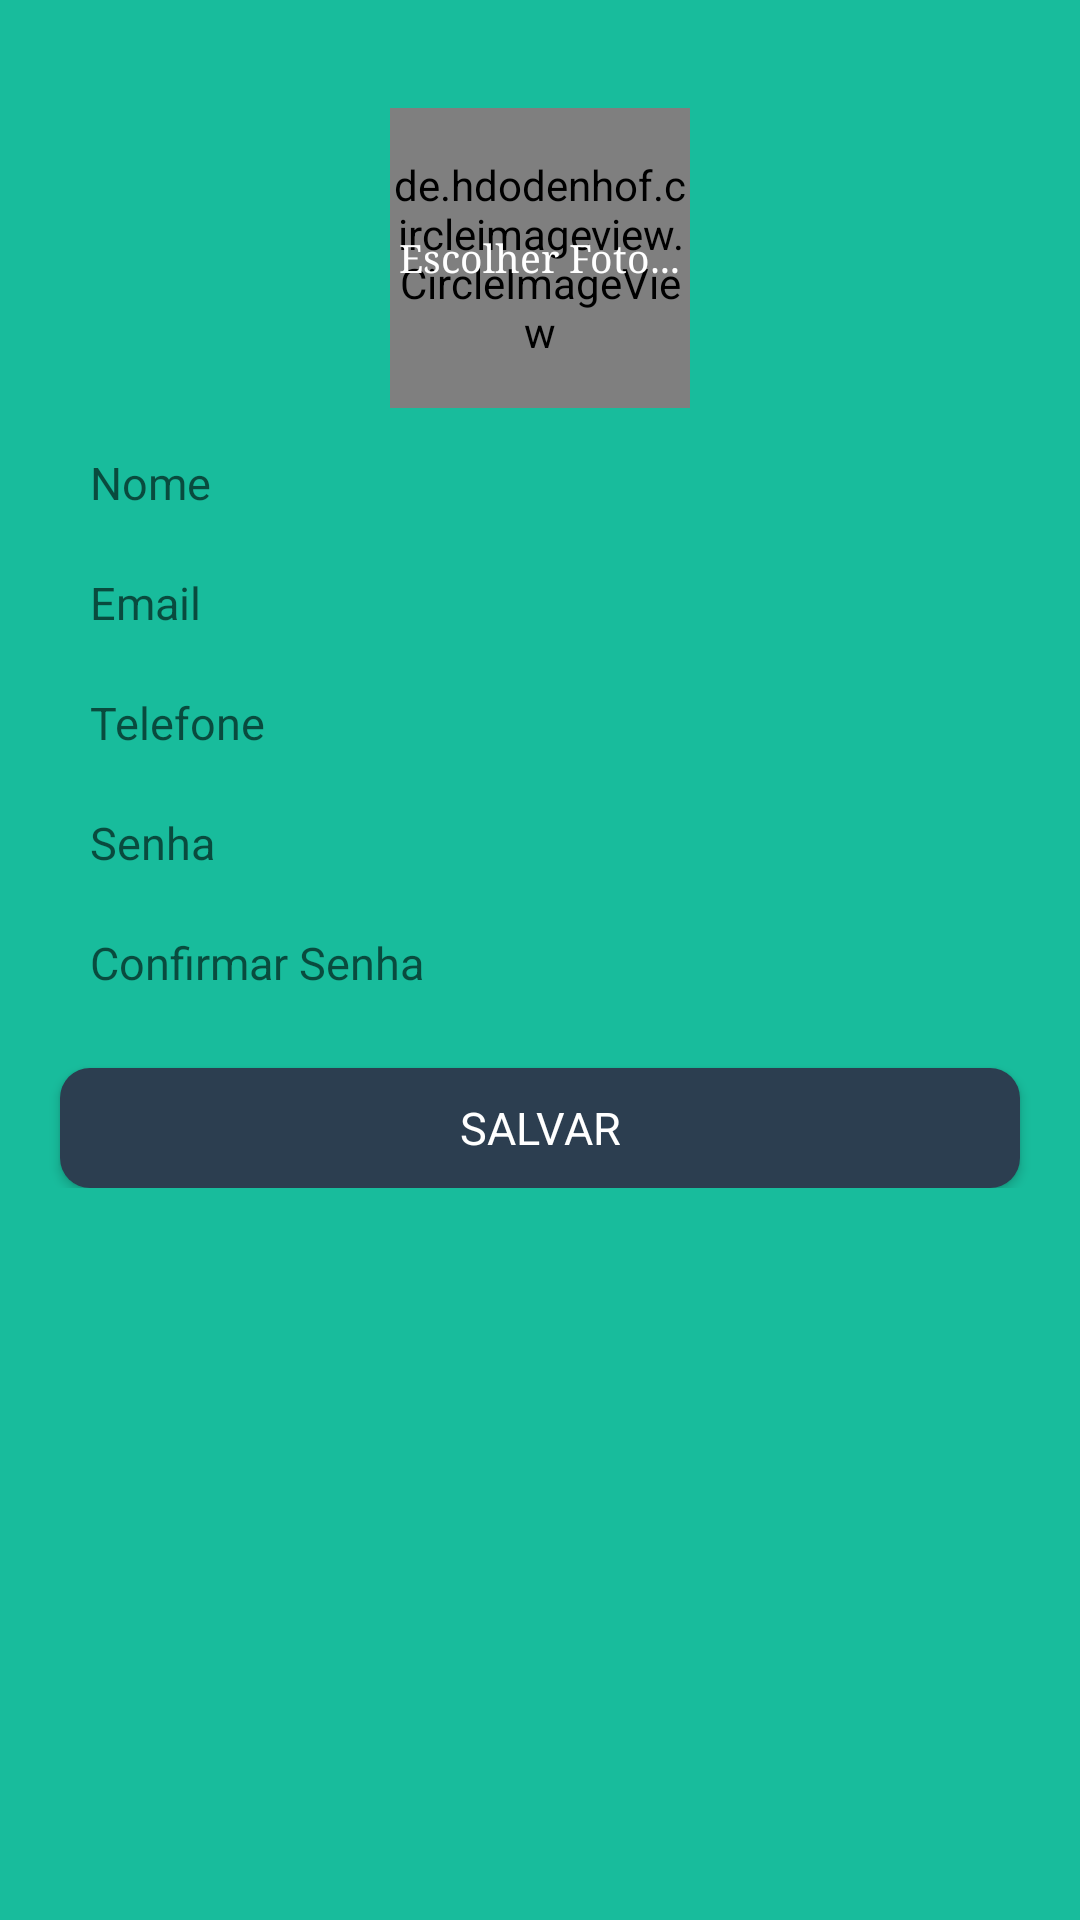

Reconstruct the res/layout file that produces this screen, plus the resources it refers to.
<!-- AndroidManifest.xml: application theme AppTheme -->
<!-- res/layout/fragment_perfil_cliente.xml -->
<?xml version="1.0" encoding="utf-8"?>
<android.support.constraint.ConstraintLayout xmlns:android="http://schemas.android.com/apk/res/android"
    xmlns:app="http://schemas.android.com/apk/res-auto"
    android:layout_width="match_parent"
    android:layout_height="match_parent"
    android:background="@color/backgroundColorApp">

    <ScrollView
        android:layout_width="0dp"
        android:layout_height="0dp"
        android:layout_marginBottom="0dp"
        android:layout_marginLeft="0dp"
        android:layout_marginRight="0dp"
        android:layout_marginTop="16dp"
        app:layout_constraintBottom_toBottomOf="parent"
        app:layout_constraintHorizontal_bias="0.0"
        app:layout_constraintLeft_toLeftOf="parent"
        app:layout_constraintRight_toRightOf="parent"
        app:layout_constraintTop_toTopOf="parent"
        app:layout_constraintVertical_bias="1.0">

        <RelativeLayout
            android:layout_width="match_parent"
            android:layout_height="wrap_content"
            android:clickable="true"
            android:focusableInTouchMode="true">

            <RelativeLayout
                android:id="@+id/relative_layout_image_logo_perfil_cliente"
                android:layout_width="100dp"
                android:layout_height="100dp"
                android:layout_centerHorizontal="true"
                android:layout_marginTop="20dp">

                <de.hdodenhof.circleimageview.CircleImageView
                    android:id="@+id/image_view_logo_perfil_cliente"
                    android:layout_width="match_parent"
                    android:layout_height="match_parent"
                    android:src="@drawable/logo_mao_aberta"
                    android:layout_alignParentTop="true"
                    android:layout_alignParentStart="true"/>

                <TextView
                    android:id="@+id/text_view_escolher_foto_perfil_cliente"
                    android:layout_width="wrap_content"
                    android:layout_height="wrap_content"
                    android:layout_centerInParent="true"
                    android:focusable="false"
                    android:text="@string/escolher_foto"
                    android:textColor="@color/textColorWhite"
                    android:textSize="13sp"
                    android:textStyle="normal"
                    android:typeface="serif"/>

            </RelativeLayout>

            <EditText
                android:id="@+id/edit_text_nome_perfil_cliente"
                android:layout_width="320dp"
                android:layout_height="30dp"
                android:layout_below="@id/relative_layout_image_logo_perfil_cliente"
                android:layout_centerHorizontal="true"
                android:layout_marginTop="10dp"
                android:background="@drawable/rounded_edittext"
                android:fontFamily="sans-serif"
                android:hint="@string/nome_cliente"
                android:inputType="textPersonName"
                android:paddingEnd="0dp"
                android:paddingStart="10dp"
                android:textAlignment="textStart"
                android:textColor="@color/textColorBlack"
                android:textSize="15sp"
                android:textStyle="normal"/>

            <EditText
                android:id="@+id/edit_text_email_perfil_cliente"
                android:layout_width="320dp"
                android:layout_height="30dp"
                android:layout_below="@id/edit_text_nome_perfil_cliente"
                android:layout_centerHorizontal="true"
                android:layout_marginTop="10dp"
                android:background="@drawable/rounded_edittext"
                android:enabled="false"
                android:clickable="false"
                android:fontFamily="sans-serif"
                android:hint="@string/email"
                android:inputType="textEmailAddress"
                android:paddingEnd="0dp"
                android:paddingStart="10dp"
                android:textAlignment="textStart"
                android:textColor="@color/textColorBlack"
                android:textSize="15sp"
                android:textStyle="normal"/>

            <EditText
                android:id="@+id/edit_text_telefone_perfil_cliente"
                android:layout_width="320dp"
                android:layout_height="30dp"
                android:layout_below="@id/edit_text_email_perfil_cliente"
                android:layout_centerHorizontal="true"
                android:layout_marginTop="10dp"
                android:background="@drawable/rounded_edittext"
                android:fontFamily="sans-serif"
                android:hint="@string/telefone"
                android:inputType="phone"
                android:paddingEnd="0dp"
                android:paddingStart="10dp"
                android:textAlignment="textStart"
                android:textColor="@color/textColorBlack"
                android:textSize="15sp"
                android:textStyle="normal"/>

            <EditText
                android:id="@+id/edit_text_senha_perfil_cliente"
                android:layout_width="320dp"
                android:layout_height="30dp"
                android:layout_below="@id/edit_text_telefone_perfil_cliente"
                android:layout_centerHorizontal="true"
                android:layout_marginTop="10dp"
                android:background="@drawable/rounded_edittext"
                android:fontFamily="sans-serif"
                android:hint="@string/senha"
                android:inputType="textPassword"
                android:paddingEnd="0dp"
                android:paddingStart="10dp"
                android:textAlignment="textStart"
                android:textColor="@color/textColorBlack"
                android:textSize="15sp"
                android:textStyle="normal"/>

            <EditText
                android:id="@+id/edit_text_confirmar_senha_perfil_cliente"
                android:layout_width="320dp"
                android:layout_height="30dp"
                android:layout_below="@id/edit_text_senha_perfil_cliente"
                android:layout_centerHorizontal="true"
                android:layout_marginTop="10dp"
                android:background="@drawable/rounded_edittext"
                android:fontFamily="sans-serif"
                android:hint="@string/confirmar_senha"
                android:inputType="textPassword"
                android:paddingEnd="0dp"
                android:paddingStart="10dp"
                android:textAlignment="textStart"
                android:textColor="@color/textColorBlack"
                android:textSize="15sp"
                android:textStyle="normal"/>

            <Button
                android:id="@+id/botao_salvar_perfil_cliente"
                android:layout_width="320dp"
                android:layout_height="40dp"
                android:layout_below="@id/edit_text_confirmar_senha_perfil_cliente"
                android:layout_centerHorizontal="true"
                android:layout_marginTop="20dp"
                android:background="@drawable/rounded_button"
                android:fontFamily="sans-serif"
                android:text="@string/salvar"
                android:textAlignment="center"
                android:textColor="@color/textColorWhite"
                android:textSize="15sp"
                android:textStyle="normal"/>

        </RelativeLayout>

    </ScrollView>

</android.support.constraint.ConstraintLayout>
<!-- resources referenced by this layout -->
<resources>
  <color name="backgroundColorApp">#18bc9c</color>
  <color name="textColorBlack">#000000</color>
  <color name="textColorWhite">#ffffff</color>
  <!-- drawable logo_mao_aberta: png bitmap (drawable, 94646 bytes) -->
  <!-- drawable rounded_button (drawable) -->
  <?xml version="1.0" encoding="utf-8"?>
  <shape xmlns:android="http://schemas.android.com/apk/res/android"
      android:shape="rectangle">
      <solid android:color="#2C3E50"/>
      <corners
          android:bottomLeftRadius="10dp"
          android:bottomRightRadius="10dp"
          android:topLeftRadius="10dp"
          android:topRightRadius="10dp"/>
  </shape>
  <string name="confirmar_senha">Confirmar Senha</string>
  <string name="email">Email</string>
  <string name="escolher_foto">Escolher Foto...</string>
  <string name="nome_cliente">Nome</string>
  <string name="salvar">Salvar</string>
  <string name="senha">Senha</string>
  <string name="telefone">Telefone</string>
  <style name="AppTheme" parent="Theme.AppCompat.Light.NoActionBar">
          
          <item name="colorPrimary">@color/colorPrimary</item>
          <item name="colorPrimaryDark">@color/textColorBlack</item>
          <item name="colorAccent">@color/colorAccent</item>
          <item name="android:actionMenuTextColor">@color/textColorWhite</item>
          <item name="android:windowActionBarOverlay">true</item>
          <item name="android:actionOverflowButtonStyle">@style/Overflow</item>
          <item name="android:datePickerDialogTheme">@style/MyDatePickerDialogTheme</item>
      </style>
  <color name="colorPrimary">#2c3e50</color>
  <color name="colorAccent">#FF4081</color>
  <style name="Overflow" parent="@style/Widget.AppCompat.Light.ActionButton.Overflow">
          <item name="android:src">@drawable/ic_more_vert</item>
      </style>
  <style name="MyDatePickerDialogTheme" parent="android:Theme.Material.Light.Dialog">
          <item name="android:datePickerStyle">@style/MyDatePickerStyle</item>
      </style>
  <style name="MyDatePickerStyle" parent="@android:style/Widget.Material.Light.DatePicker">
          <item name="android:headerBackground">@color/colorPrimary</item>
          <item name="android:numbersTextColor">@color/textColorWhite</item>
      </style>
</resources>
